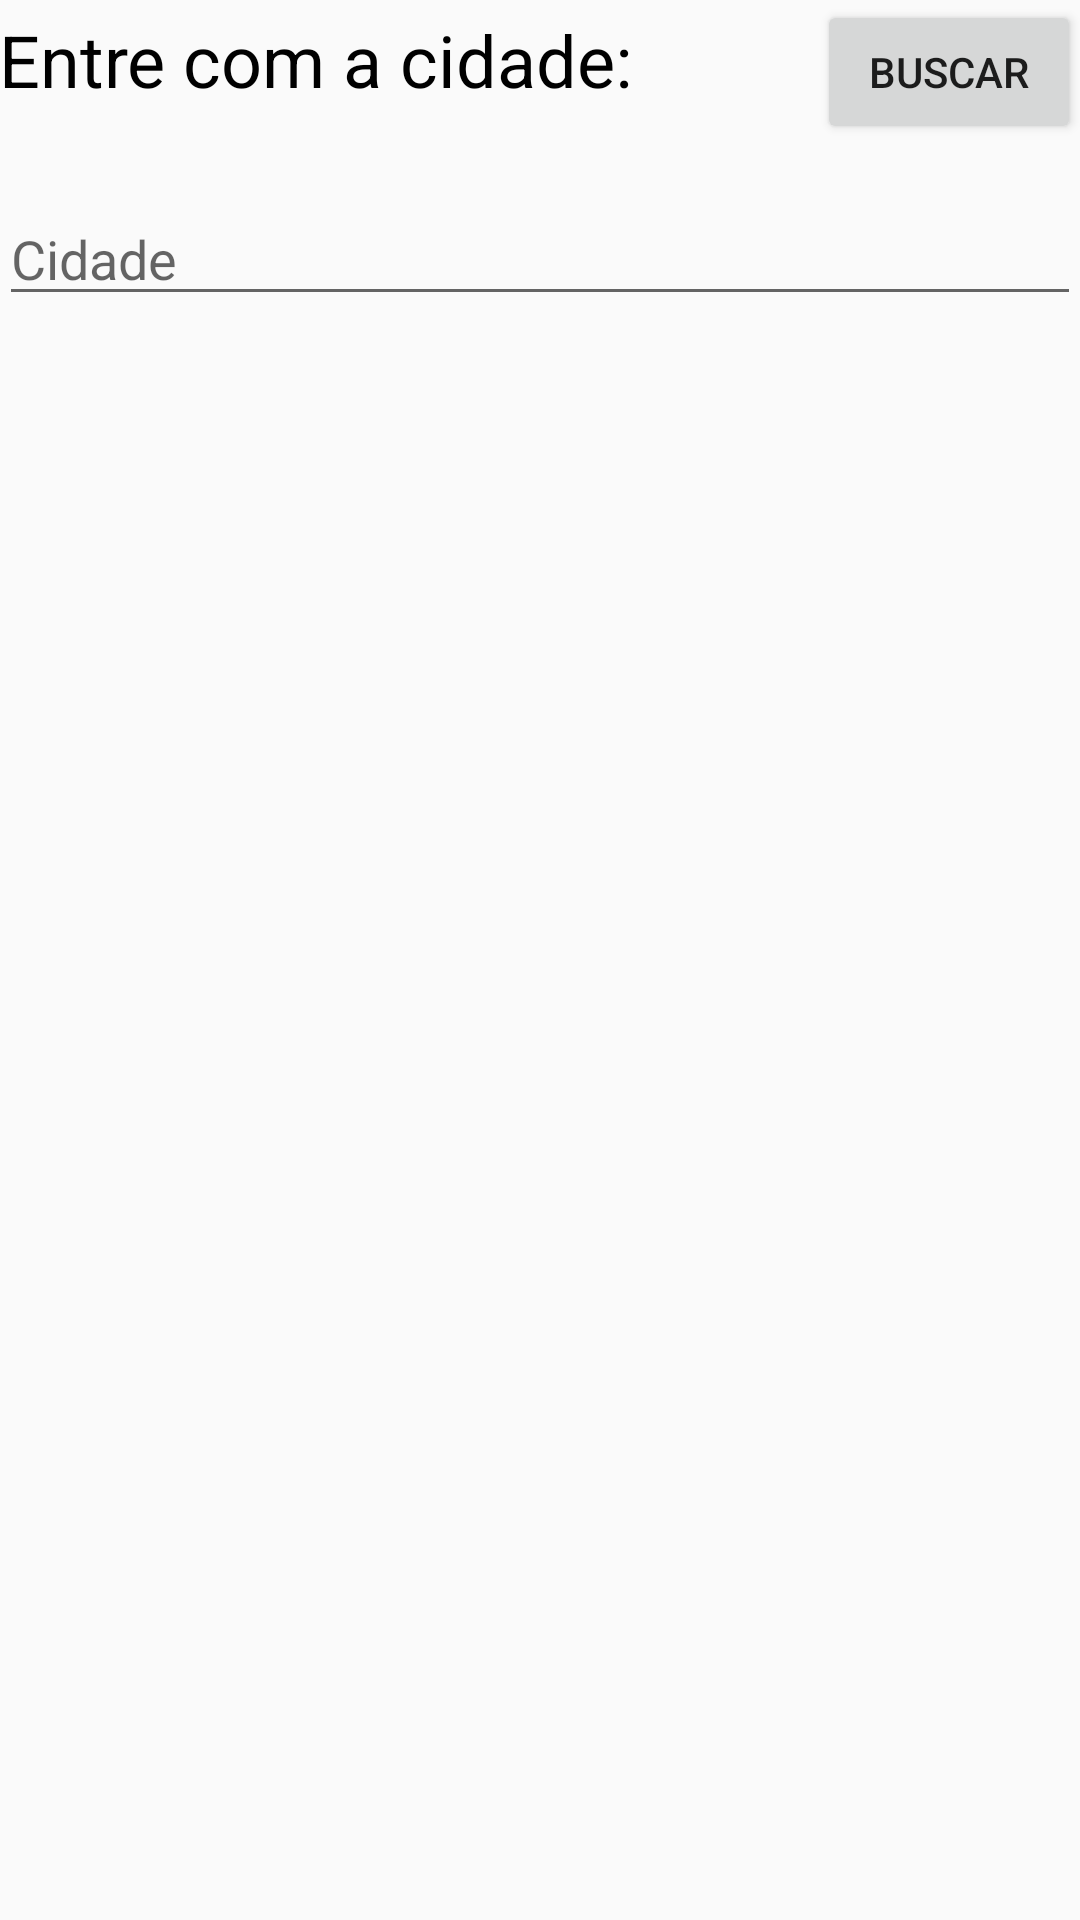

Reconstruct the res/layout file that produces this screen, plus the resources it refers to.
<!-- AndroidManifest.xml: application theme AppTheme -->
<!-- res/layout/activity_search.xml -->
<?xml version="1.0" encoding="utf-8"?>
<LinearLayout xmlns:android="http://schemas.android.com/apk/res/android"
    xmlns:tools="http://schemas.android.com/tools"
    android:id="@+id/activity_search"
    android:layout_width="match_parent"
    android:layout_height="match_parent"
    android:orientation="vertical"
    android:paddingBottom="@dimen/activity_vertical_margin"
    android:paddingLeft="@dimen/activity_horizontal_margin"
    android:paddingRight="@dimen/activity_horizontal_margin"
    android:paddingTop="@dimen/activity_vertical_margin"
    tools:context="com.example.patinho.logoali.MainActivity">

    <LinearLayout
        android:layout_width="match_parent"
        android:layout_height="64dp"
        android:orientation="horizontal">

        <TextView
            style="@style/Formatacao_textos"
            android:layout_width="wrap_content"
            android:layout_height="wrap_content"
            android:text="@string/titulo_main_activity" />

        <RelativeLayout
            android:layout_width="match_parent"
            android:layout_height="match_parent">

            <Button
                android:id="@+id/botao_buscar_search_activity"
                android:layout_width="wrap_content"
                android:layout_height="wrap_content"
                android:layout_alignParentRight="true"
                android:text="@string/botao_main_activity"
                android:textAllCaps="true" />

        </RelativeLayout>


    </LinearLayout>

    <AutoCompleteTextView
        android:id="@+id/edit_text_cidade_search_activity"
        android:layout_width="match_parent"
        android:layout_height="wrap_content"
        android:ems="10"
        android:hint="@string/texto_para_edit_text_main_activity"
        android:inputType="textPersonName" />

    <ListView
        android:id="@+id/list_view_busca"
        android:layout_width="match_parent"
        android:layout_height="wrap_content"
        android:drawSelectorOnTop="true"
        android:visibility="visible" />

</LinearLayout>
<!-- resources referenced by this layout -->
<resources>
  <string name="botao_main_activity">Buscar</string>
  <string name="texto_para_edit_text_main_activity">Cidade</string>
  <string name="titulo_main_activity">Entre com a cidade:</string>
  <style name="Formatacao_textos">
          <item name="android:textSize">24dp</item>
          <item name="android:fontFamily">sans-serif</item>
          <item name="android:textColor">#000000</item>
      </style>
  <style name="AppTheme" parent="Theme.AppCompat.Light.DarkActionBar">
          
          <item name="colorPrimary">@color/colorPrimary</item>
          <item name="colorPrimaryDark">@color/colorPrimaryDark</item>
          <item name="colorAccent">@color/colorAccent</item>
      </style>
  <color name="colorPrimary">#3F51B5</color>
  <color name="colorPrimaryDark">#303F9F</color>
  <color name="colorAccent">#ff4081</color>
</resources>
